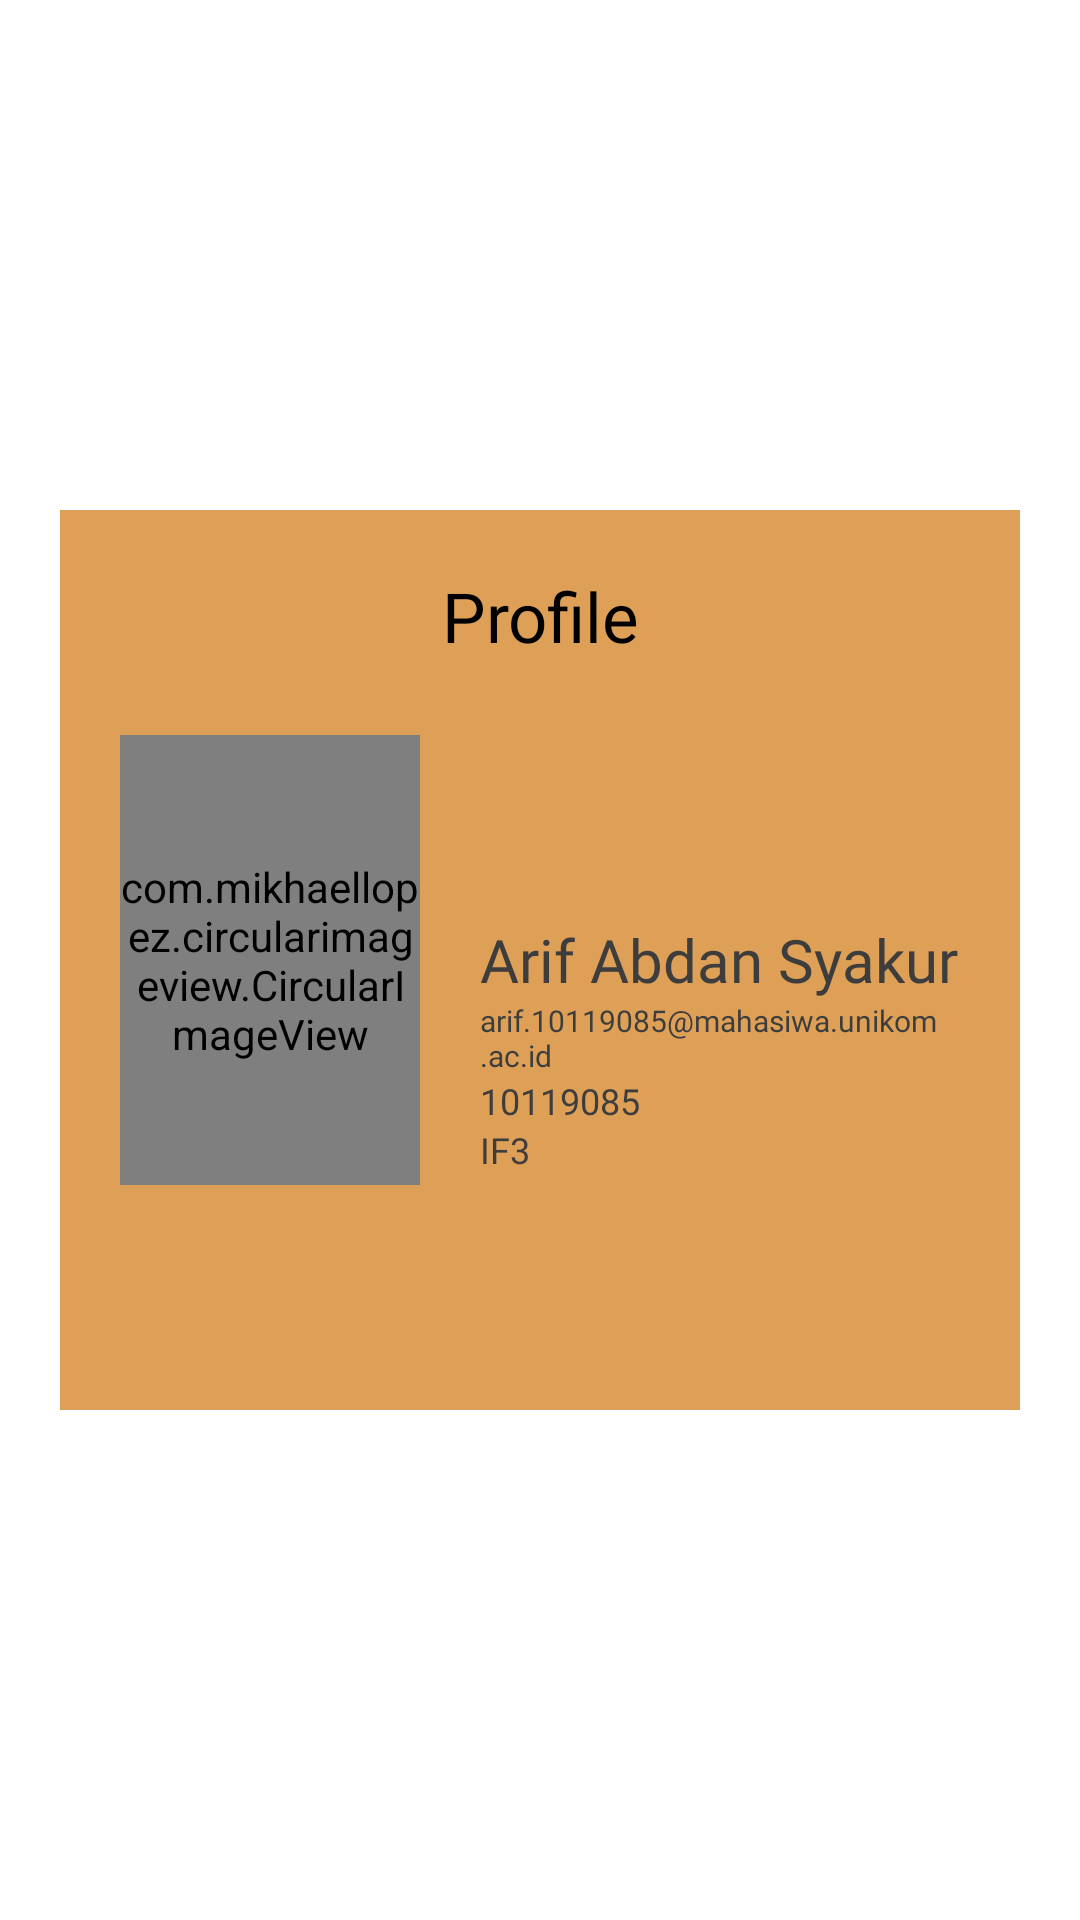

Layout XML and referenced resources for this Android screen:
<!-- AndroidManifest.xml: application theme AppTheme -->
<!-- res/layout/fragment_profile.xml -->
<?xml version="1.0" encoding="utf-8"?>
<LinearLayout xmlns:android="http://schemas.android.com/apk/res/android"
    xmlns:app="http://schemas.android.com/apk/res-auto"
    xmlns:tools="http://schemas.android.com/tools"
    android:layout_width="match_parent"
    android:layout_height="match_parent"
    tools:context=".ui.Profile.ProfileFragment"
    android:paddingTop="20dp"
    android:paddingRight="20dp"
    android:paddingLeft="20dp"
    android:paddingBottom="20dp">
    //21-4-2022,Arif Abdan Syakur,10119085,IF-3



    <RelativeLayout
        android:layout_width="match_parent"
        android:layout_height="300dp"
        android:padding="20dp"
        android:background="#DEA057"
        android:layout_gravity="center"
        >

        <TextView
            android:layout_width="match_parent"
            android:layout_height="25dp"
            android:gravity="center"
            android:text="@string/profile"
            android:textColor="@color/black"
            android:textSize="23dp"
            android:fontFamily="@font/poppins"/>

        <com.mikhaellopez.circularimageview.CircularImageView
            android:id="@+id/profile_image"
            android:layout_width="100dp"
            android:layout_height="150dp"
            android:layout_centerVertical="true"
            android:src="@drawable/crop1"
            />

        <TextView
            android:id="@+id/nama"
            android:layout_width="wrap_content"
            android:layout_height="wrap_content"
            android:layout_centerVertical="true"
            android:layout_marginLeft="20dp"
            android:layout_toRightOf="@+id/profile_image"
            android:fontFamily="@font/poppins"
            android:text="Arif Abdan Syakur"
            android:textColor="#3E3D3D"
            android:textSize="20dp" />

        <TextView
            android:id="@+id/email"
            android:layout_width="wrap_content"
            android:layout_height="wrap_content"
            android:layout_centerVertical="true"
            android:layout_marginLeft="20dp"
            android:layout_toRightOf="@+id/profile_image"
            android:layout_below="@+id/nama"
            android:fontFamily="@font/poppins"
            android:text="arif.10119085@mahasiwa.unikom.ac.id"
            android:textColor="#3E3D3D"
            android:textSize="10dp" />

        <TextView
            android:id="@+id/nim"
            android:layout_width="wrap_content"
            android:layout_height="wrap_content"
            android:layout_centerVertical="true"
            android:layout_marginLeft="20dp"
            android:layout_toRightOf="@+id/profile_image"
            android:layout_below="@+id/email"
            android:fontFamily="@font/poppins"
            android:text="10119085"
            android:textColor="#3E3D3D"
            android:textSize="12dp" />
        <TextView
            android:id="@+id/kelas"
            android:layout_width="wrap_content"
            android:layout_height="wrap_content"
            android:layout_centerVertical="true"
            android:layout_marginLeft="20dp"
            android:layout_toRightOf="@+id/profile_image"
            android:layout_below="@+id/nim"
            android:fontFamily="@font/poppins"
            android:text="IF3"
            android:textColor="#3E3D3D"
            android:textSize="12dp" />


    </RelativeLayout>



</LinearLayout>
<!-- resources referenced by this layout -->
<resources>
  <string name="profile">Profile</string>
  <!-- not gathered from this repository: default colours our renderer supplied (Android Studio template values) -->
  <color name="black">#FF000000</color>
</resources>
